Dataset: dataset (GitHub, adb-coding/sdrogo-corse-dashboard). Classes: leaderboard, not leaderboard.

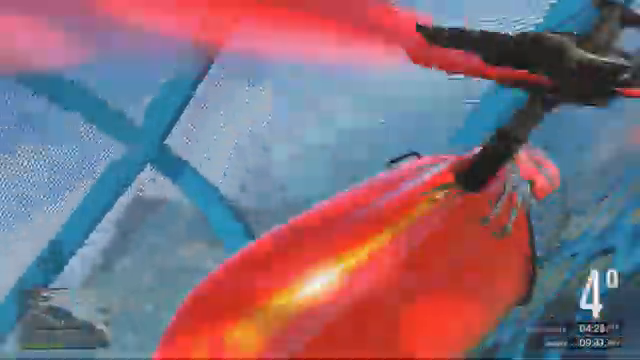
Label: not leaderboard

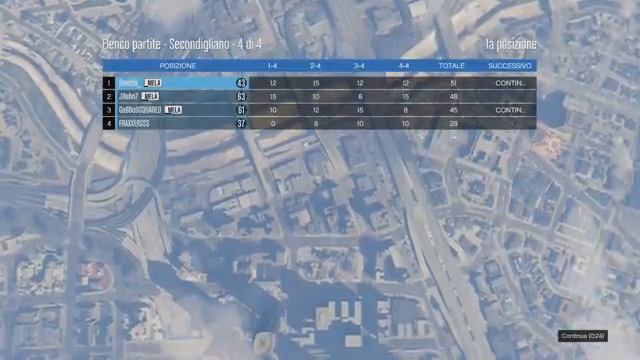
Label: leaderboard

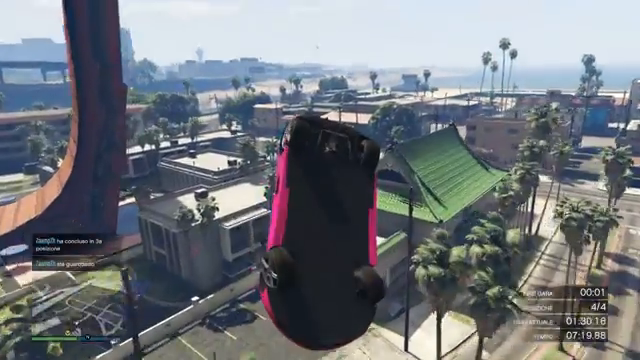
Label: not leaderboard

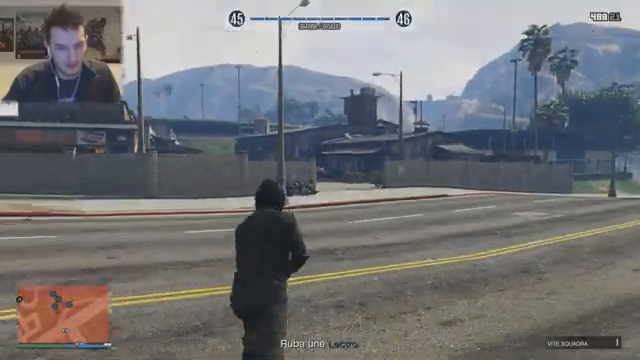
Label: not leaderboard

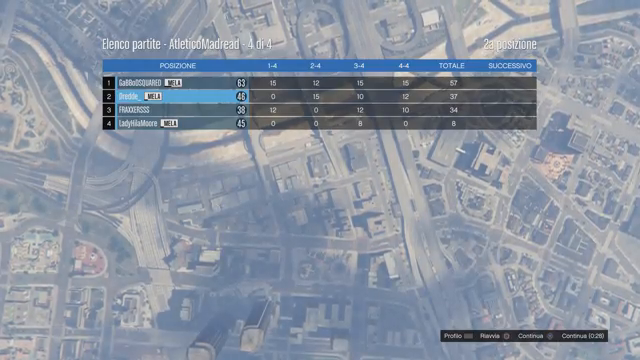
Label: leaderboard

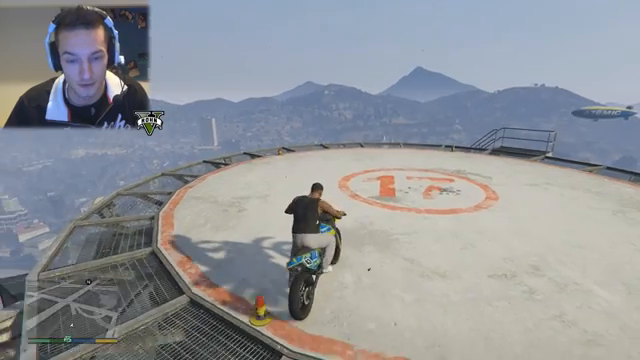
Label: not leaderboard
